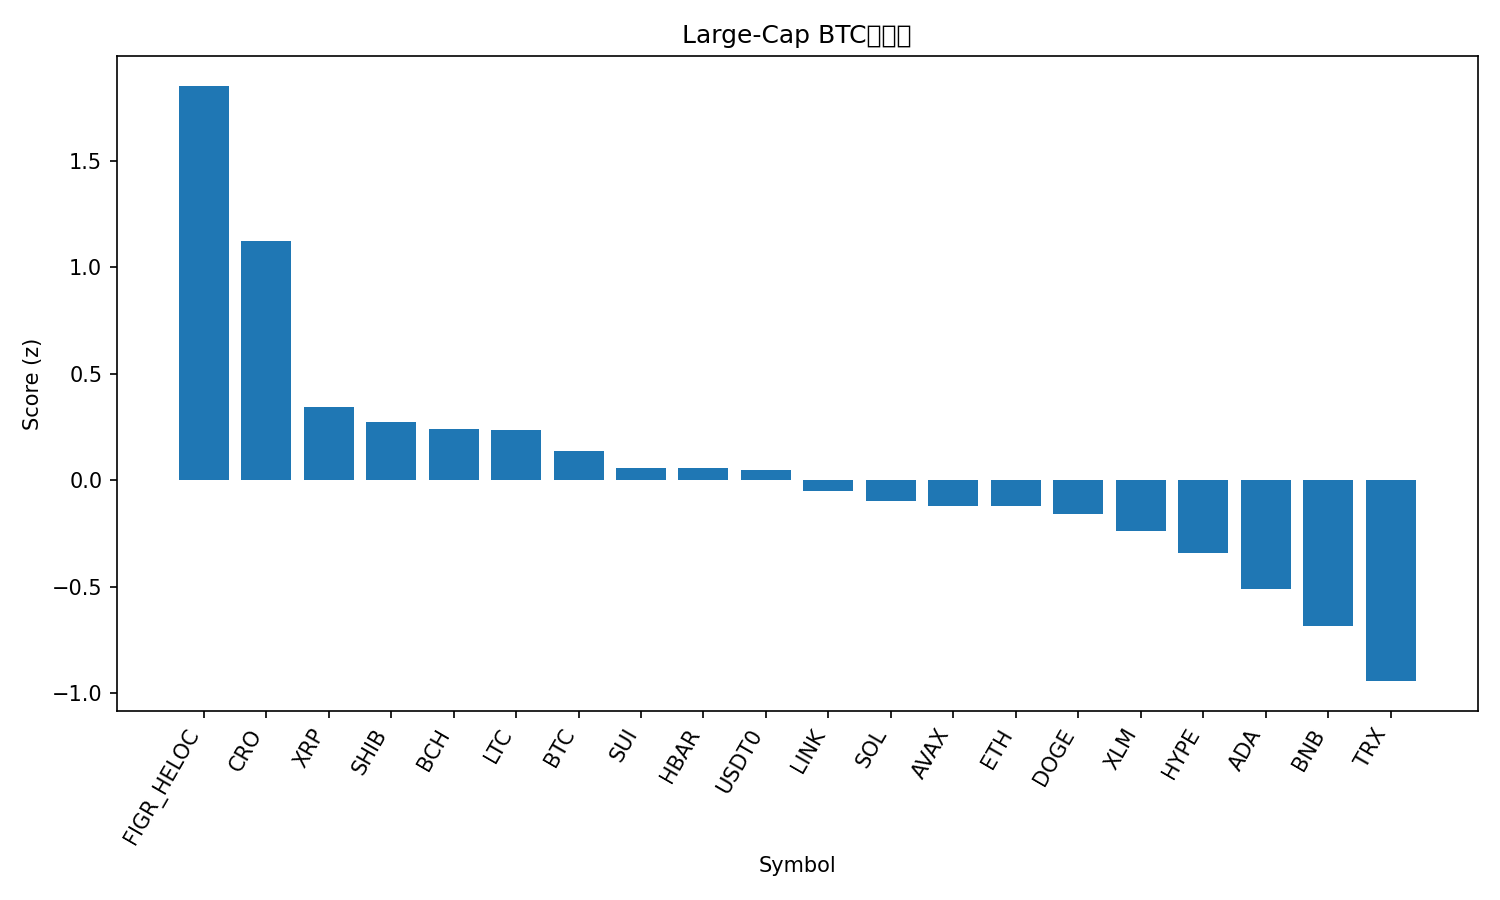

The data file committed next to this chart (first rows):
rank, name, symbol, price_btc, price_usd, pct_1h_btc, pct_24h_btc, pct_7d_btc, market_cap_rank, market_cap_usd, volume_usd, score
1, Figure Heloc, FIGR_HELOC, 8.96e-06, 0.9993, 0.0929, 99.34, -4.024, 15, 13226420735, 1162831, 1.852
2, Cronos, CRO, 1.37e-06, 0.1523, 0.3687, 1.991, 1.445, 35, 5488239330, 21820389, 1.123
3, XRP, XRP, 2.327e-05, 2.6, 0.01183, 3.115, 5.647, 4, 155963367308, 3529534706, 0.3461
4, Shiba Inu, SHIB, 9.1486e-11, 1.021e-05, 0.09161, -0.7858, -1.197, 34, 6015603260, 88603777, 0.2745
5, Bitcoin Cash, BCH, 0.004562, 509, 0.003498, 0.8544, 4.538, 21, 10159089452, 265652259, 0.2394
6, Litecoin, LTC, 0.0008691, 96.96, 0.04167, 0.128, 1.448, 29, 7412927129, 320437105, 0.2372
7, Bitcoin, BTC, 1.0, 111577, 0.0, 0.0, 0.0, 1, 2225366662765, 23207418754, 0.138
8, Sui, SUI, 2.275e-05, 2.54, 0.01825, 0.08537, -2.576, 22, 9202094554, 535675411, 0.05842
9, Hedera, HBAR, 1.55e-06, 0.1726, -0.01344, 0.682, -0.01754, 30, 7335463508, 115359750, 0.05824
10, USDT0, USDT0, 8.96e-06, 1.0, 0.03258, -0.5176, -3.881, 31, 7124568581, 158291886, 0.04611
11, Chainlink, LINK, 0.0001615, 18.02, -0.08328, 0.2664, 2.79, 16, 12562009538, 333036800, -0.04848
12, Solana, SOL, 0.00174, 194.1, -0.06892, -0.146, -0.2999, 6, 106687945365, 3142889472, -0.09512
13, Avalanche, AVAX, 0.0001768, 19.73, -0.01164, 0.6936, -6.286, 26, 8415995185, 266480942, -0.1196
14, Ethereum, ETH, 0.03544, 3954, -0.07069, 0.02761, -2.306, 2, 477402240444, 12373901016, -0.1227
15, Dogecoin, DOGE, 1.76e-06, 0.1967, -0.08627, -0.9374, -0.1278, 9, 29812253737, 1024351451, -0.1584
16, Stellar, XLM, 2.91e-06, 0.3246, -0.1169, 1.191, -1.189, 20, 10403110654, 142239190, -0.2385
17, Hyperliquid, HYPE, 0.0003967, 44.25, -0.4311, 12.12, 17.23, 17, 11965699441, 365839960, -0.3409
18, Cardano, ADA, 5.87e-06, 0.655, -0.2134, -0.7039, -0.7511, 11, 23942632150, 453171329, -0.5085
19, BNB, BNB, 0.01, 1116, -0.2725, 0.1024, -1.973, 5, 155351939517, 1165283160, -0.6825
20, TRON, TRX, 2.66e-06, 0.2972, -0.2777, -2.655, -8.81, 10, 28141646816, 992396667, -0.9424
21, Monero, XMR, 0.002996, 334.2, -0.5475, 1.956, 4.885, 32, 6166475503, 134618918, -1.176
